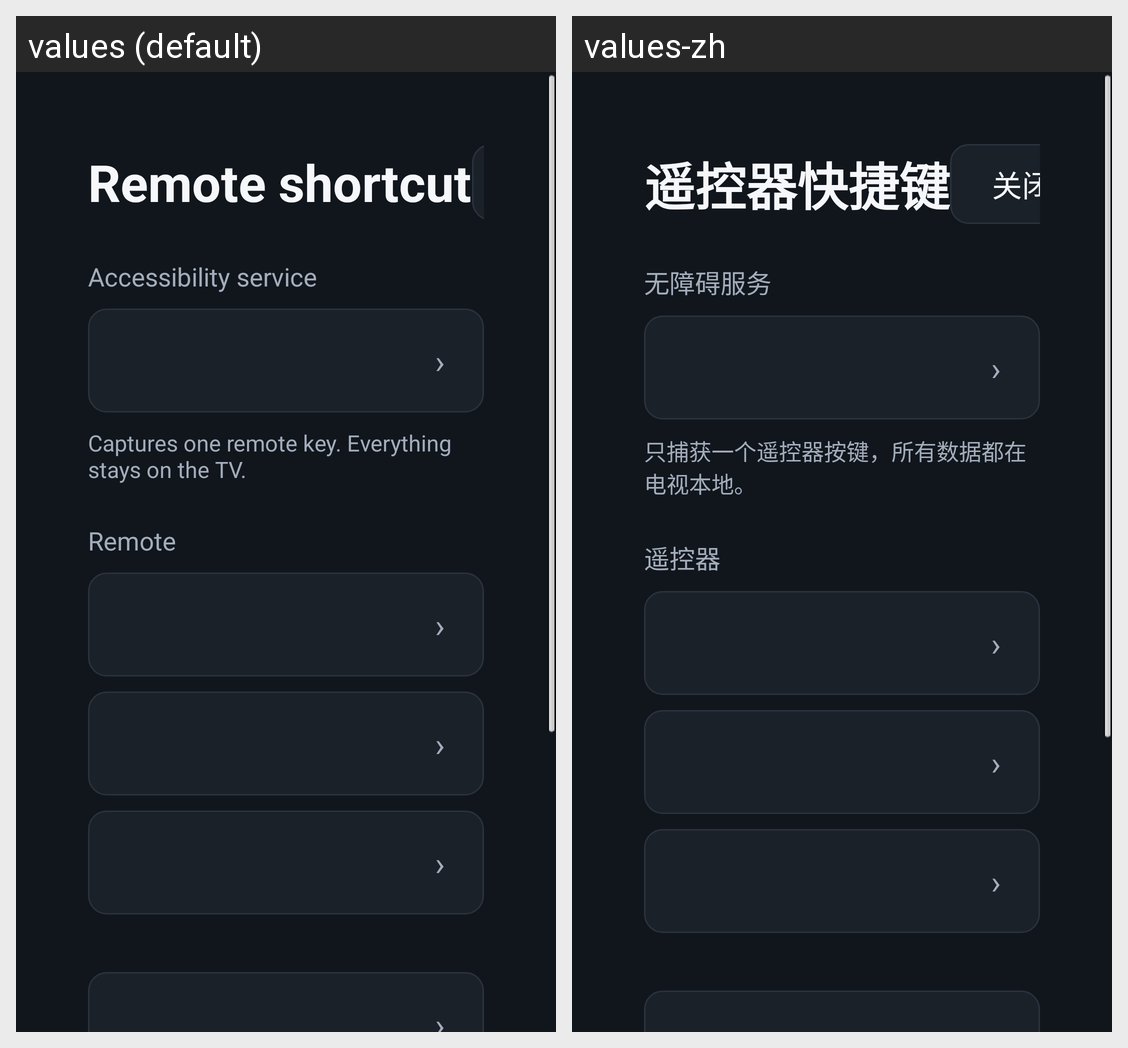

The same Android screen rendered under two of its app's locales, left to right. List the strings drawn on it with the default value and each locale's translation.
Android screen res/layout/activity_remote_key.xml rendered under 2 locales, left to right: values (default), values-zh. Device: Nexus 5 (rendered at 1080×1920; each locale shown at half size, 540×960, under a caption strip naming it); theme LauncherTheme.
Strings drawn on this screen, with the default value and each locale's value (text and hints the layout hard-codes, and strings that could not be matched under every locale, appear in the picture but are not listed):

remote_title
  values: Remote shortcut
  values-zh: 遥控器快捷键

remote_service
  values: Accessibility service
  values-zh: 无障碍服务

remote_service_desc
  values: Captures one remote key. Everything stays on the TV.
  values-zh: 只捕获一个遥控器按键，所有数据都在电视本地。

settings_remote
  values: Remote
  values-zh: 遥控器
